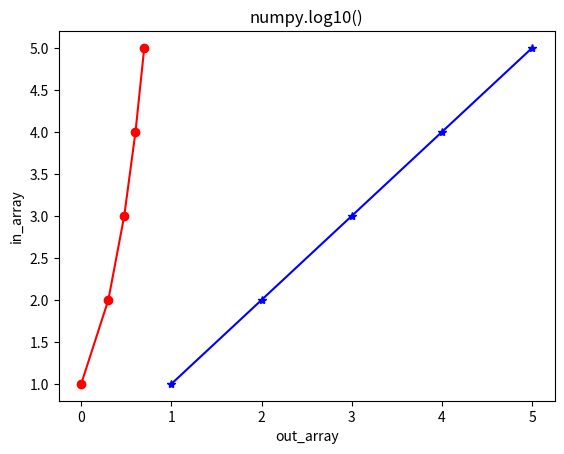

Generate this figure with matplotlib:
# Python program showing
# Graphical representation of
# log10() function

import numpy as np
import matplotlib.pyplot as plt

in_array = [1, 2, 3, 4, 5]
out_array = np.log10(in_array)

print ("out_array : ", out_array)

plt.plot(in_array, in_array, color = 'blue', marker = "*")

# red for numpy.log10()
plt.plot(out_array, in_array, color = 'red', marker = "o")
plt.title("numpy.log10()")
plt.xlabel("out_array")
plt.ylabel("in_array")
plt.show()
